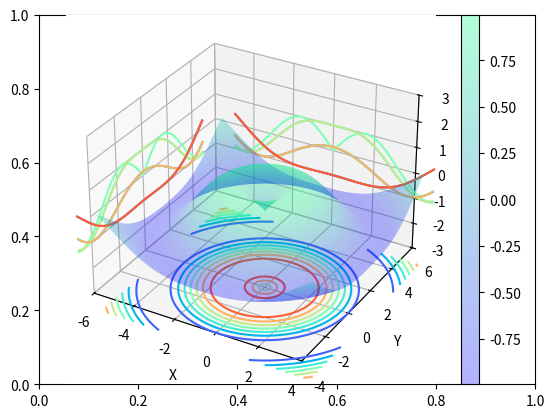

This chart was generated by the following Python code:
from matplotlib import pyplot as plt
from mpl_toolkits.mplot3d import Axes3D
import numpy as np

#定义坐标轴
fig4 = plt.subplots()
ax4 = plt.axes(projection='3d')

#生成三维数据
xx = np.arange(-5,5,0.1)
yy = np.arange(-5,5,0.1)
X, Y = np.meshgrid(xx, yy)
Z = np.sin(np.sqrt(X**2+Y**2))

#作图
surf = ax4.plot_surface(X,Y,Z,alpha=0.3,cmap='winter')     #生成表面， alpha 用于控制透明度
ax4.contour(X,Y,Z,zdir='z', offset=-3,cmap="rainbow")  #生成z方向投影，投到x-y平面
ax4.contour(X,Y,Z,zdir='x', offset=-6,cmap="rainbow")  #生成x方向投影，投到y-z平面
ax4.contour(X,Y,Z,zdir='y', offset=6,cmap="rainbow")   #生成y方向投影，投到x-z平面
#ax4.contourf(X,Y,Z,zdir='y', offset=6,cmap="rainbow")   #生成y方向投影填充，投到x-z平面，contourf()函数

#设定显示范围
ax4.set_xlabel('X')
ax4.set_xlim(-6, 4)  #拉开坐标轴范围显示投影
ax4.set_ylabel('Y')
ax4.set_ylim(-4, 6)
ax4.set_zlabel('Z')
ax4.set_zlim(-3, 3)

plt.colorbar(surf)
plt.show()
